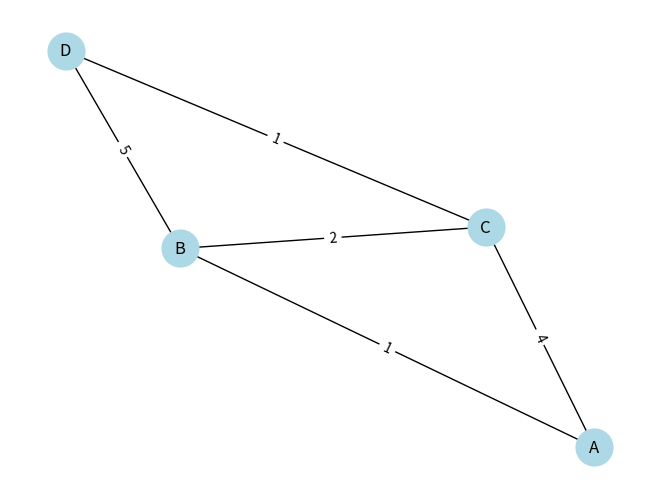

Python code for this plot:
"""Module providing class implementing dijkstra algorithm."""
import heapq
import matplotlib.pyplot as plt
import networkx as nx

class Graph:
    """Class implementing dijkstra algorithm"""
    def __init__(self):
        """Initialize an empty graph."""
        self.vertices = {}

    def add_edge(self, from_vertex, to_vertex, weight):
        """Add an edge between two vertices with a specified weight."""
        if from_vertex not in self.vertices:
            self.vertices[from_vertex] = []
        if to_vertex not in self.vertices:
            self.vertices[to_vertex] = []
        self.vertices[from_vertex].append((to_vertex, weight))
        self.vertices[to_vertex].append((from_vertex, weight))  # Assuming an undirected graph

    def dijkstra(self, start_vertex):
        """
        Compute the shortest paths from a given start vertex to all other vertices using 
        Dijkstra's algorithm.
        """
        # Initialize distances with infinity and set the distance to the start vertex to zero
        distances = {vertex: float('infinity') for vertex in self.vertices}
        distances[start_vertex] = 0

        # Priority queue to hold vertices to explore
        priority_queue = [(0, start_vertex)]  # (distance, vertex)
        heapq.heapify(priority_queue)

        while priority_queue:
            current_distance, current_vertex = heapq.heappop(priority_queue)

            # Skip if we found a longer way to current_vertex
            if current_distance > distances[current_vertex]:
                continue

            # Explore neighbors
            for neighbor, weight in self.vertices[current_vertex]:
                distance = current_distance + weight

                # Only consider this new path if it's better
                if distance < distances[neighbor]:
                    distances[neighbor] = distance
                    heapq.heappush(priority_queue, (distance, neighbor))

        return distances

    def draw_graph(self):
        """Draw the graph using matplotlib and networkx."""
        G = nx.Graph()

        for vertex, edges in self.vertices.items():
            for edge in edges:
                G.add_edge(vertex, edge[0], weight=edge[1])

        pos = nx.spring_layout(G)
        labels = nx.get_edge_attributes(G, 'weight')
        nx.draw(G, pos, with_labels=True, node_size=700, node_color='lightblue')
        nx.draw_networkx_edge_labels(G, pos, edge_labels=labels)
        plt.show()

def main():
    """Main function to create a graph, compute shortest paths, and print the results."""
    # Create a graph
    g = Graph()
    g.add_edge('A', 'B', 1)
    g.add_edge('A', 'C', 4)
    g.add_edge('B', 'C', 2)
    g.add_edge('B', 'D', 5)
    g.add_edge('C', 'D', 1)

    # Calculate the shortest paths from vertex 'A'
    start_vertex = 'A'
    distances = g.dijkstra(start_vertex)

    # Print the shortest paths
    print(f"Shortest paths from vertex {start_vertex}:")
    for vertex, distance in distances.items():
        print(f"Distance to {vertex}: {distance}")

    # Draw the graph
    g.draw_graph()

if __name__ == "__main__":
    main()
